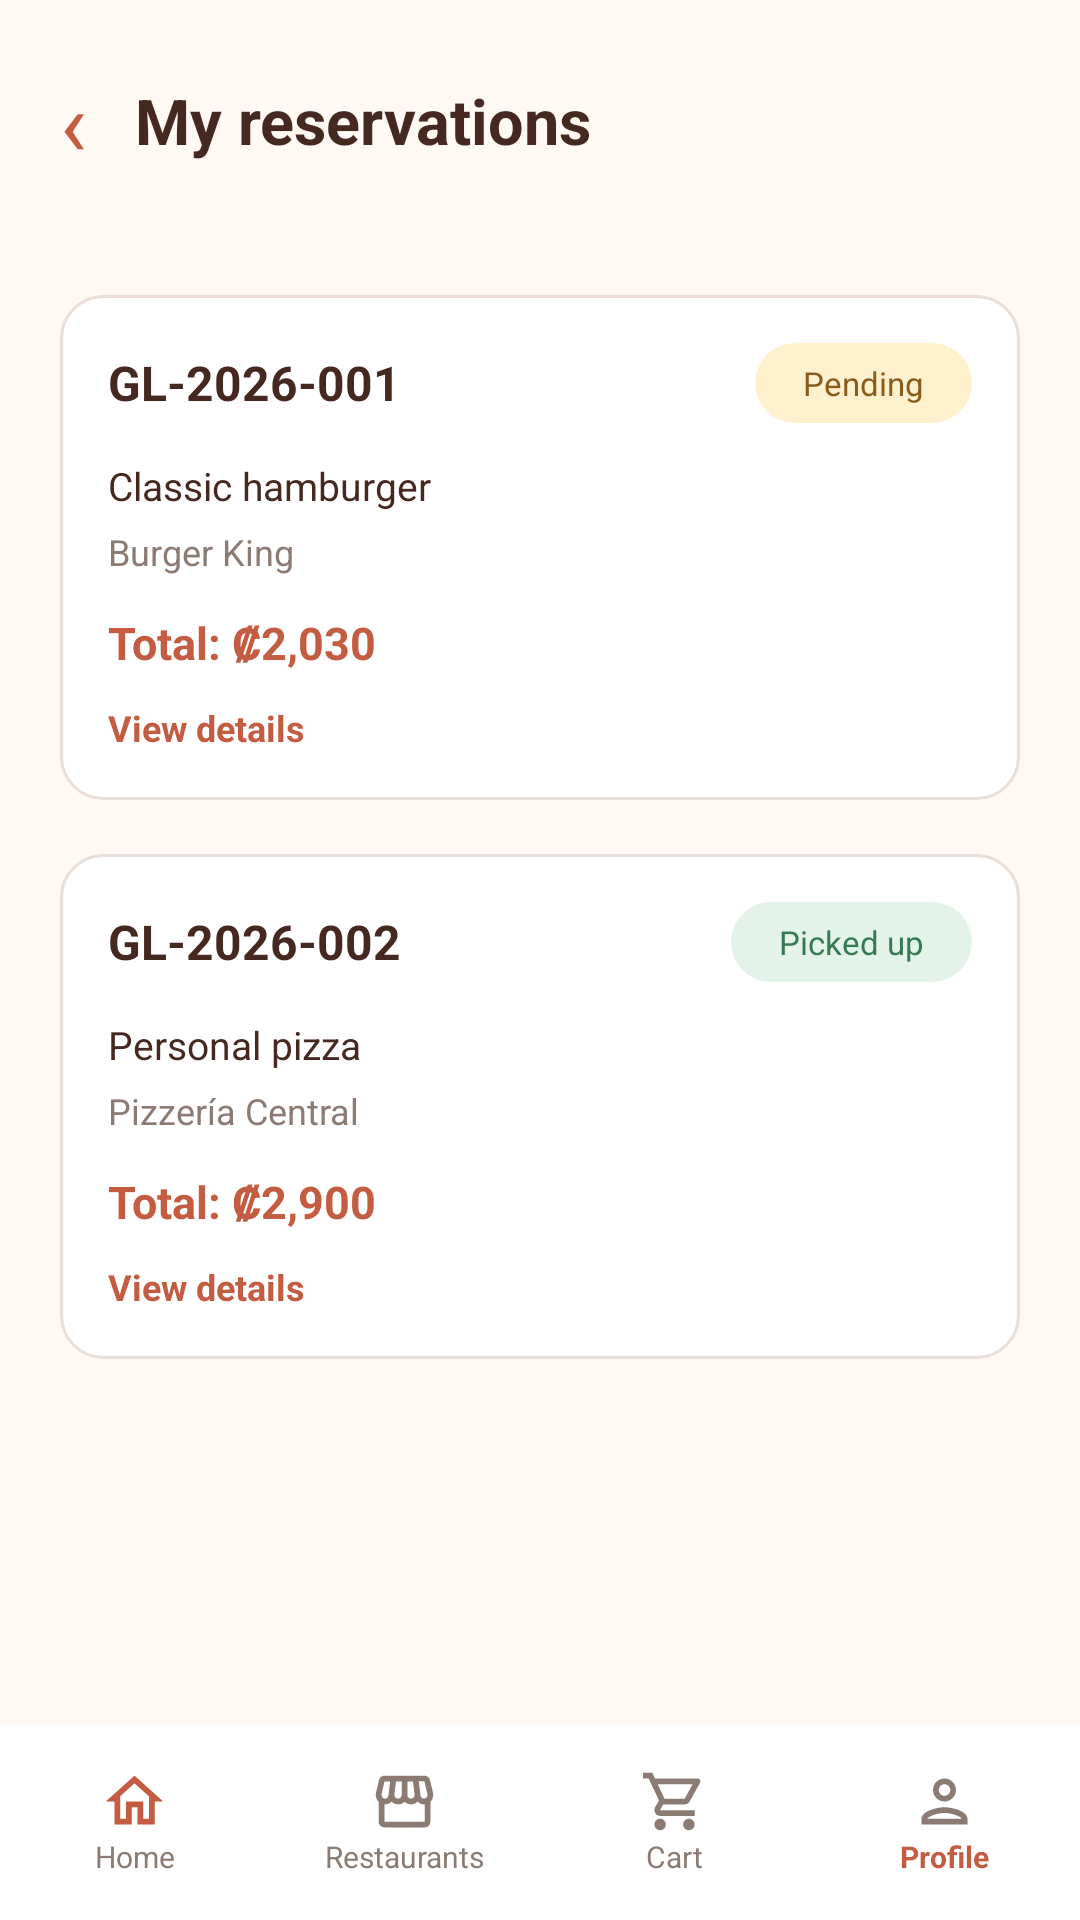

Layout XML and referenced resources for this Android screen:
<!-- AndroidManifest.xml: application theme Theme.GastroLoop -->
<!-- res/layout/activity_reservations.xml -->
<?xml version="1.0" encoding="utf-8"?>
<LinearLayout
    xmlns:android="http://schemas.android.com/apk/res/android"
    android:layout_width="match_parent"
    android:layout_height="match_parent"
    android:orientation="vertical"
    android:background="#FFF9F4">

    
    <ScrollView
        android:layout_width="match_parent"
        android:layout_height="0dp"
        android:layout_weight="1">

        <LinearLayout
            android:layout_width="match_parent"
            android:layout_height="wrap_content"
            android:orientation="vertical"
            android:padding="20dp">

            
            <LinearLayout
                android:layout_width="match_parent"
                android:layout_height="wrap_content"
                android:gravity="center_vertical"
                android:orientation="horizontal">

                <TextView
                    android:layout_width="wrap_content"
                    android:layout_height="wrap_content"
                    android:text="‹"
                    android:textColor="#C45C42"
                    android:textSize="30sp" />

                <TextView
                    android:layout_width="wrap_content"
                    android:layout_height="wrap_content"
                    android:layout_marginStart="16dp"
                    android:text="@string/reservations_title"
                    android:textColor="#45281F"
                    android:textSize="21sp"
                    android:textStyle="bold" />
            </LinearLayout>

            
            <LinearLayout
                android:layout_width="match_parent"
                android:layout_height="wrap_content"
                android:layout_marginTop="38dp"
                android:background="@drawable/card_background"
                android:orientation="vertical"
                android:padding="16dp">

                <LinearLayout
                    android:layout_width="match_parent"
                    android:layout_height="wrap_content"
                    android:gravity="center_vertical"
                    android:orientation="horizontal">

                    <TextView
                        android:layout_width="0dp"
                        android:layout_height="wrap_content"
                        android:layout_weight="1"
                        android:text="@string/reservation_first_id"
                        android:textColor="#45281F"
                        android:textSize="16sp"
                        android:textStyle="bold" />

                    <TextView
                        android:layout_width="wrap_content"
                        android:layout_height="wrap_content"
                        android:background="@drawable/reservation_pending_background"
                        android:paddingStart="16dp"
                        android:paddingEnd="16dp"
                        android:paddingTop="6dp"
                        android:paddingBottom="6dp"
                        android:text="@string/reservation_pending"
                        android:textColor="#8A5B18"
                        android:textSize="11sp" />
                </LinearLayout>

                <TextView
                    android:layout_width="match_parent"
                    android:layout_height="wrap_content"
                    android:layout_marginTop="12dp"
                    android:text="@string/reservation_first_food"
                    android:textColor="#45281F"
                    android:textSize="13sp" />

                <TextView
                    android:layout_width="match_parent"
                    android:layout_height="wrap_content"
                    android:layout_marginTop="5dp"
                    android:text="@string/reservation_first_restaurant"
                    android:textColor="#8B7B73"
                    android:textSize="12sp" />

                <TextView
                    android:layout_width="match_parent"
                    android:layout_height="wrap_content"
                    android:layout_marginTop="12dp"
                    android:text="@string/reservation_first_total"
                    android:textColor="#C45C42"
                    android:textSize="15sp"
                    android:textStyle="bold" />

                <TextView
                    android:layout_width="match_parent"
                    android:layout_height="wrap_content"
                    android:layout_marginTop="10dp"
                    android:text="@string/reservation_view_detail"
                    android:textColor="#C45C42"
                    android:textSize="12sp"
                    android:textStyle="bold" />
            </LinearLayout>

            
            <LinearLayout
                android:layout_width="match_parent"
                android:layout_height="wrap_content"
                android:layout_marginTop="18dp"
                android:background="@drawable/card_background"
                android:orientation="vertical"
                android:padding="16dp">

                <LinearLayout
                    android:layout_width="match_parent"
                    android:layout_height="wrap_content"
                    android:gravity="center_vertical"
                    android:orientation="horizontal">

                    <TextView
                        android:layout_width="0dp"
                        android:layout_height="wrap_content"
                        android:layout_weight="1"
                        android:text="@string/reservation_second_id"
                        android:textColor="#45281F"
                        android:textSize="16sp"
                        android:textStyle="bold" />

                    <TextView
                        android:layout_width="wrap_content"
                        android:layout_height="wrap_content"
                        android:background="@drawable/reservation_completed_background"
                        android:paddingStart="16dp"
                        android:paddingEnd="16dp"
                        android:paddingTop="6dp"
                        android:paddingBottom="6dp"
                        android:text="@string/reservation_completed"
                        android:textColor="#347A53"
                        android:textSize="11sp" />
                </LinearLayout>

                <TextView
                    android:layout_width="match_parent"
                    android:layout_height="wrap_content"
                    android:layout_marginTop="12dp"
                    android:text="@string/reservation_second_food"
                    android:textColor="#45281F"
                    android:textSize="13sp" />

                <TextView
                    android:layout_width="match_parent"
                    android:layout_height="wrap_content"
                    android:layout_marginTop="5dp"
                    android:text="@string/reservation_second_restaurant"
                    android:textColor="#8B7B73"
                    android:textSize="12sp" />

                <TextView
                    android:layout_width="match_parent"
                    android:layout_height="wrap_content"
                    android:layout_marginTop="12dp"
                    android:text="@string/reservation_second_total"
                    android:textColor="#C45C42"
                    android:textSize="15sp"
                    android:textStyle="bold" />

                <TextView
                    android:layout_width="match_parent"
                    android:layout_height="wrap_content"
                    android:layout_marginTop="10dp"
                    android:text="@string/reservation_view_detail"
                    android:textColor="#C45C42"
                    android:textSize="12sp"
                    android:textStyle="bold" />
            </LinearLayout>

        </LinearLayout>
    </ScrollView>

    
    <LinearLayout
        android:layout_width="match_parent"
        android:layout_height="65dp"
        android:orientation="horizontal"
        android:gravity="center"
        android:background="#FFFFFF">

        
        <LinearLayout
            android:layout_width="0dp"
            android:layout_height="wrap_content"
            android:layout_weight="1"
            android:orientation="vertical"
            android:gravity="center">

            <ImageView
                android:layout_width="23dp"
                android:layout_height="23dp"
                android:src="@drawable/ic_home"
                android:contentDescription="@string/nav_home" />

            <TextView
                android:layout_width="wrap_content"
                android:layout_height="wrap_content"
                android:text="@string/nav_home"
                android:textColor="#8B7B73"
                android:textSize="10sp" />
        </LinearLayout>

        
        <LinearLayout
            android:layout_width="0dp"
            android:layout_height="wrap_content"
            android:layout_weight="1"
            android:orientation="vertical"
            android:gravity="center">

            <ImageView
                android:layout_width="23dp"
                android:layout_height="23dp"
                android:src="@drawable/ic_restaurant"
                android:contentDescription="@string/nav_restaurants" />

            <TextView
                android:layout_width="wrap_content"
                android:layout_height="wrap_content"
                android:text="@string/nav_restaurants"
                android:textColor="#8B7B73"
                android:textSize="10sp" />
        </LinearLayout>

        
        <LinearLayout
            android:layout_width="0dp"
            android:layout_height="wrap_content"
            android:layout_weight="1"
            android:orientation="vertical"
            android:gravity="center">

            <ImageView
                android:layout_width="23dp"
                android:layout_height="23dp"
                android:src="@drawable/ic_cart"
                android:contentDescription="@string/nav_cart" />

            <TextView
                android:layout_width="wrap_content"
                android:layout_height="wrap_content"
                android:text="@string/nav_cart"
                android:textColor="#8B7B73"
                android:textSize="10sp" />
        </LinearLayout>

        
        <LinearLayout
            android:layout_width="0dp"
            android:layout_height="wrap_content"
            android:layout_weight="1"
            android:orientation="vertical"
            android:gravity="center">

            <ImageView
                android:layout_width="23dp"
                android:layout_height="23dp"
                android:src="@drawable/ic_profile"
                android:contentDescription="@string/nav_profile" />

            <TextView
                android:layout_width="wrap_content"
                android:layout_height="wrap_content"
                android:text="@string/nav_profile"
                android:textColor="#C45C42"
                android:textSize="10sp"
                android:textStyle="bold" />
        </LinearLayout>

    </LinearLayout>

</LinearLayout>
<!-- resources referenced by this layout -->
<resources>
  <!-- drawable card_background (drawable) -->
  <shape xmlns:android="http://schemas.android.com/apk/res/android"
      android:shape="rectangle">
  
      <solid android:color="#FFFFFF" />
  
      <corners android:radius="14dp" />
  
      <stroke
          android:width="1dp"
          android:color="#EADFD8" />
  
  </shape>
  <!-- drawable ic_cart (drawable) -->
  <vector xmlns:android="http://schemas.android.com/apk/res/android" android:height="24dp" android:tint="#8B7B73" android:viewportHeight="24" android:viewportWidth="24" android:width="24dp">
        
      <path android:fillColor="@android:color/white" android:pathData="M15.55,13c0.75,0 1.41,-0.41 1.75,-1.03l3.58,-6.49c0.37,-0.66 -0.11,-1.48 -0.87,-1.48L5.21,4l-0.94,-2L1,2v2h2l3.6,7.59 -1.35,2.44C4.52,15.37 5.48,17 7,17h12v-2L7,15l1.1,-2h7.45zM6.16,6h12.15l-2.76,5L8.53,11L6.16,6zM7,18c-1.1,0 -1.99,0.9 -1.99,2S5.9,22 7,22s2,-0.9 2,-2 -0.9,-2 -2,-2zM17,18c-1.1,0 -1.99,0.9 -1.99,2s0.89,2 1.99,2 2,-0.9 2,-2 -0.9,-2 -2,-2z"/>
      
  </vector>
  <!-- drawable ic_home (drawable) -->
  <vector xmlns:android="http://schemas.android.com/apk/res/android" android:height="24dp" android:tint="#C45C42" android:viewportHeight="24" android:viewportWidth="24" android:width="24dp">
        
      <path android:fillColor="@android:color/white" android:pathData="M12,5.69l5,4.5V18h-2v-6H9v6H7v-7.81l5,-4.5M12,3L2,12h3v8h6v-6h2v6h6v-8h3L12,3z"/>
      
  </vector>
  <!-- drawable ic_profile (drawable) -->
  <vector xmlns:android="http://schemas.android.com/apk/res/android" android:height="24dp" android:tint="#8B7B73" android:viewportHeight="24" android:viewportWidth="24" android:width="24dp">
        
      <path android:fillColor="@android:color/white" android:pathData="M12,6c1.1,0 2,0.9 2,2s-0.9,2 -2,2 -2,-0.9 -2,-2 0.9,-2 2,-2m0,10c2.7,0 5.8,1.29 6,2L6,18c0.23,-0.72 3.31,-2 6,-2m0,-12C9.79,4 8,5.79 8,8s1.79,4 4,4 4,-1.79 4,-4 -1.79,-4 -4,-4zM12,14c-2.67,0 -8,1.34 -8,4v2h16v-2c0,-2.66 -5.33,-4 -8,-4z"/>
      
  </vector>
  <!-- drawable reservation_completed_background (drawable) -->
  <?xml version="1.0" encoding="utf-8"?>
  <shape xmlns:android="http://schemas.android.com/apk/res/android">
      <solid android:color="#E4F3E9" />
      <corners android:radius="20dp" />
  </shape>
  <!-- drawable reservation_pending_background (drawable) -->
  <?xml version="1.0" encoding="utf-8"?>
  <shape xmlns:android="http://schemas.android.com/apk/res/android">
      <solid android:color="#FFF0CE" />
      <corners android:radius="20dp" />
  </shape>
  <string name="nav_cart">Cart</string>
  <string name="nav_home">Home</string>
  <string name="nav_profile">Profile</string>
  <string name="nav_restaurants">Restaurants</string>
  <string name="reservation_completed">Picked up</string>
  <string name="reservation_first_food">Classic hamburger</string>
  <string name="reservation_first_id">GL-2026-001</string>
  <string name="reservation_first_restaurant">Burger King</string>
  <string name="reservation_first_total">Total: ₡2,030</string>
  <string name="reservation_pending">Pending</string>
  <string name="reservation_second_food">Personal pizza</string>
  <string name="reservation_second_id">GL-2026-002</string>
  <string name="reservation_second_restaurant">Pizzería Central</string>
  <string name="reservation_second_total">Total: ₡2,900</string>
  <string name="reservation_view_detail">View details</string>
  <string name="reservations_title">My reservations</string>
  <style name="Theme.GastroLoop" parent="android:Theme.Material.Light.NoActionBar" />
</resources>
